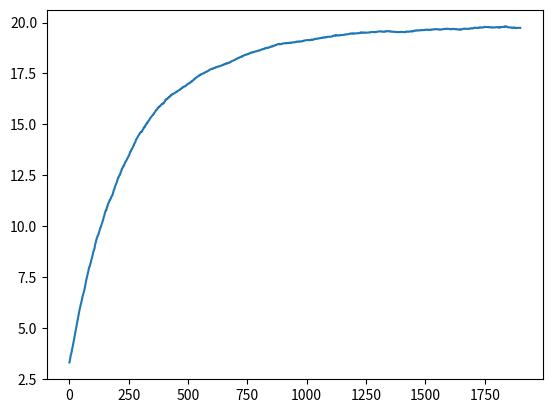

Source code (Python):
import numpy as np
import matplotlib.pyplot as plt

class TiledQ():
    def __init__(self, n_features: int, n_actions: int, alpha: float):
        self.w = np.zeros((n_features, n_actions))

        self._n_features = n_features
        self._n_actions = n_actions
        self._alpha = alpha / n_features

        self.w: np.ndarray

    def predict(self, state: np.ndarray) -> int:
        values = self.values(state)

        return self._argmax(values)

    def values(self, state: np.ndarray) -> np.ndarray:
        values = [self.value(state, action) for action in range(self._n_actions)]

        return np.asarray(values)

    def value(self, state: np.ndarray, action: int) -> float:
        return self.w[state, action].sum()

    def update(self, state: np.ndarray, action: int, target: float):
        value = self.value(state, action)
        delta = self._alpha * (target - value)

        self.w[state, action] += delta

    def _argmax(self, values: np.ndarray) -> int:
        # Break ties, np.argmax() always defaults to picking index 0 for ties, this picks randomly
        return np.random.choice(np.flatnonzero(values == np.max(values)))

if __name__ == "__main__":
    reward = lambda s: int((s == np.array([0, 1, 2, 3])).all())
    step = lambda s, a: np.array([0, 1, 2, 3]) if a == 1 else np.array([0, 1, 3, 3])

    alpha = 0.1
    gamma = 0.95

    Q = TiledQ(n_features=4, n_actions=2, alpha=alpha)

    state = np.array([[0, 1, 3, 3], [0, 1, 2, 3]])[np.random.randint(0, 2)]

    q_values = []

    for i in range(200):
        for t in range(10):
            if np.random.random() < 0.3: action = np.random.randint(0, 2)
            else: action = Q.predict(state)

            next_state = step(state, action)

            r = reward(next_state)
            target = r + gamma * max(Q.values(next_state))
            
            Q.update(state, action, target)

            q_values.append(Q.value(state, action))

            state = next_state

        state = np.array([[0, 1, 3, 3], [0, 1, 2, 3]])[np.random.randint(0, 2)]

    N = 100

    plt.plot(np.convolve(q_values, np.ones(N) / N, mode='valid'))
    plt.show()
